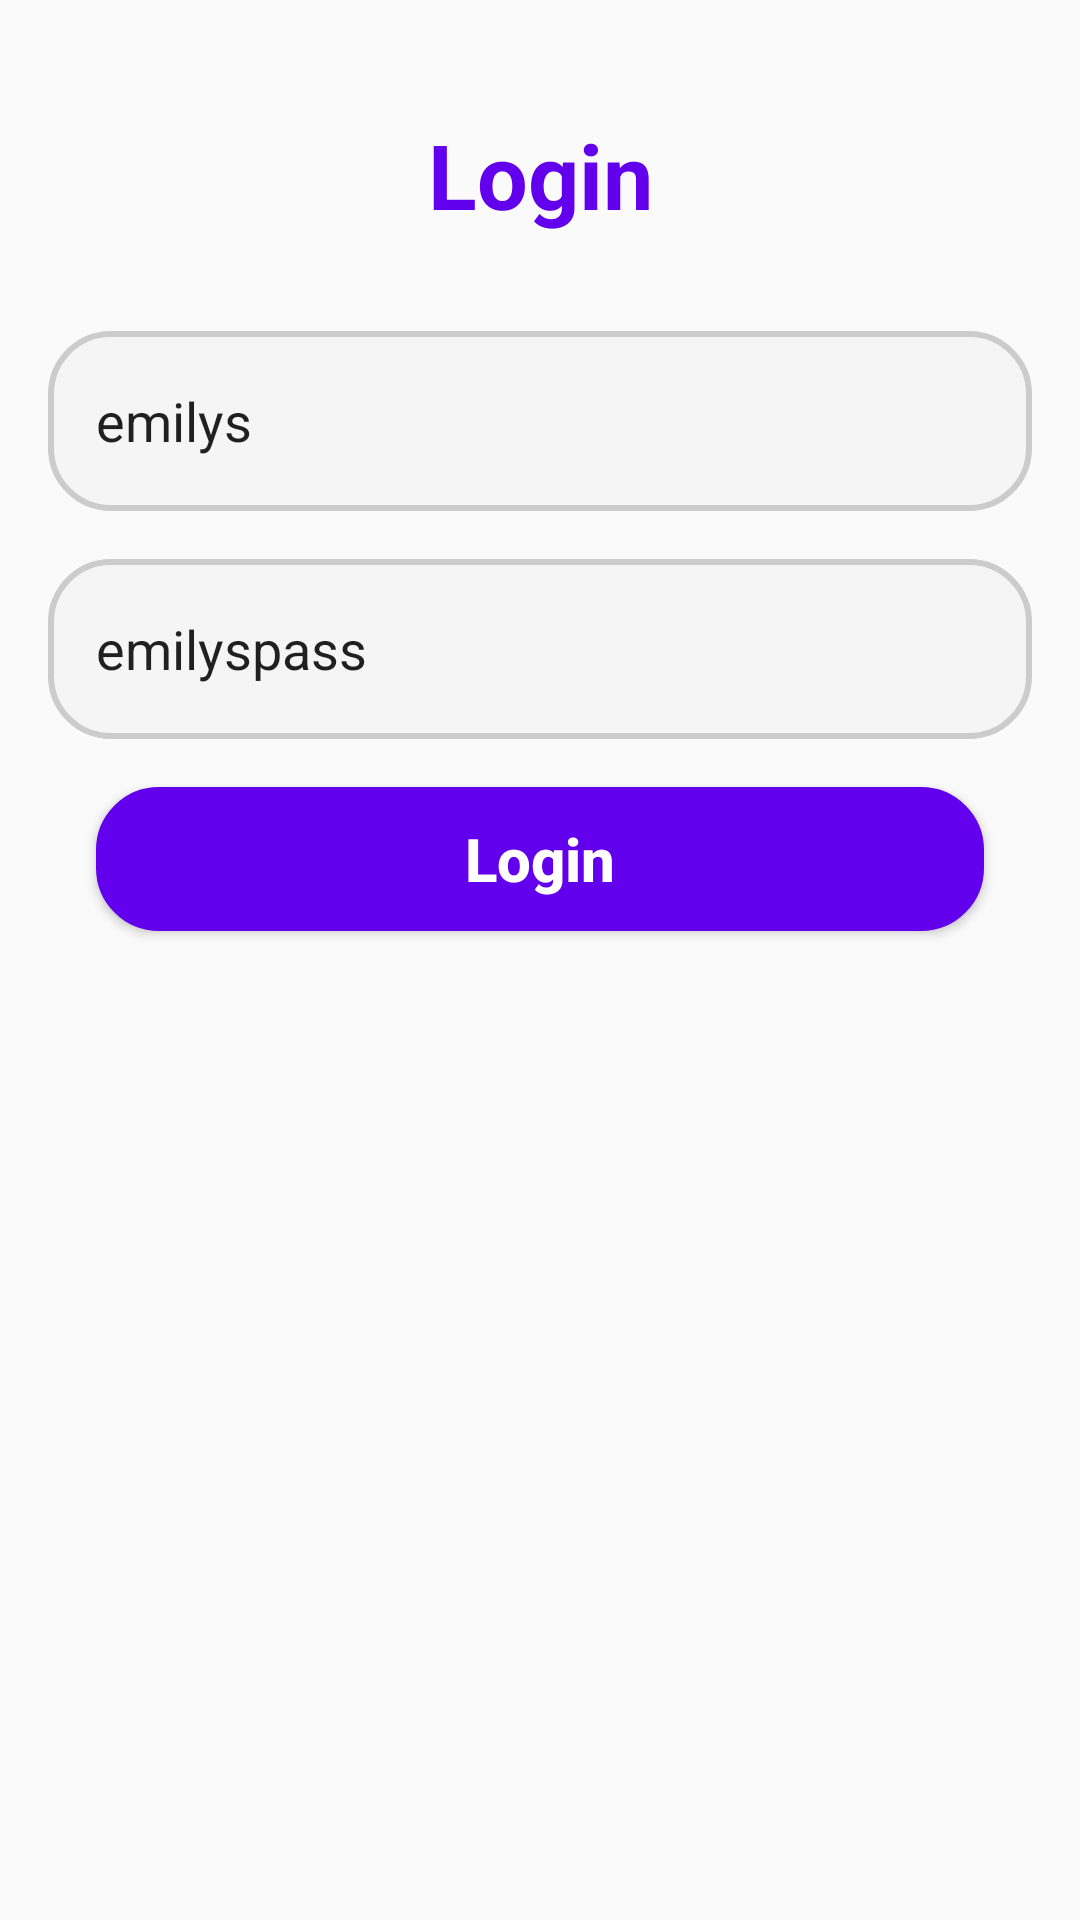

Android layout source for this screen:
<!-- AndroidManifest.xml: application theme Theme.MVVM_Complete -->
<!-- res/layout/activity_main.xml -->
<?xml version="1.0" encoding="utf-8"?>
<layout xmlns:android="http://schemas.android.com/apk/res/android"
    xmlns:app="http://schemas.android.com/apk/res-auto"
    xmlns:tools="http://schemas.android.com/tools">

    <data>

    </data>

    <androidx.constraintlayout.widget.ConstraintLayout
        android:layout_width="match_parent"
        android:layout_height="match_parent"
        tools:context=".ui.auth.MainActivity">


        <TextView
            android:id="@+id/textView"
            android:layout_width="wrap_content"
            android:layout_height="wrap_content"
            android:layout_marginStart="8dp"
            android:layout_marginTop="38dp"
            android:layout_marginEnd="8dp"
            android:text="Login"
            android:textColor="@color/purple_500"
            android:textStyle="bold"
            android:textSize="30dp"
            app:layout_constraintEnd_toEndOf="parent"
            app:layout_constraintStart_toStartOf="parent"
            app:layout_constraintTop_toTopOf="parent" />

        <EditText
            android:id="@+id/etEmail"
            android:layout_width="match_parent"
            android:layout_height="60dp"
            android:layout_marginStart="16dp"
            android:layout_marginTop="32dp"
            android:layout_marginEnd="16dp"
            android:ems="10"
            android:text="emilys"
            android:background="@drawable/edittext_bg"
            android:hint="@string/email"
            app:layout_constraintEnd_toEndOf="parent"
            app:layout_constraintStart_toStartOf="parent"
            app:layout_constraintTop_toBottomOf="@+id/textView" />

        <EditText
            android:id="@+id/etPassword"
            android:layout_width="match_parent"
            android:layout_height="60dp"
            android:layout_marginStart="16dp"
            android:layout_marginTop="16dp"
            android:layout_marginEnd="16dp"
            android:ems="10"
            android:text="emilyspass"
            android:inputType="textPersonName"
            android:background="@drawable/edittext_bg"
            android:hint="@string/password"
            app:layout_constraintEnd_toEndOf="parent"
            app:layout_constraintStart_toStartOf="parent"
            app:layout_constraintTop_toBottomOf="@+id/etEmail" />

        <Button
            android:id="@+id/button"
            android:layout_width="match_parent"
            android:layout_height="wrap_content"
            android:layout_marginStart="32dp"
            android:layout_marginTop="16dp"
            android:layout_marginEnd="32dp"
            android:text="Login"
            android:textAllCaps="false"
            android:textSize="20dp"
            android:background="@drawable/edittext_bg"
            android:backgroundTint="@color/purple_500"
            android:textColor="@color/white"
            android:textStyle="bold"
            app:layout_constraintEnd_toEndOf="parent"
            app:layout_constraintStart_toStartOf="parent"
            app:layout_constraintTop_toBottomOf="@+id/etPassword" />
    </androidx.constraintlayout.widget.ConstraintLayout>
</layout>
<!-- resources referenced by this layout -->
<resources>
  <color name="purple_500">#FF6200EE</color>
  <color name="white">#FFFFFFFF</color>
  <!-- drawable edittext_bg (drawable) -->
  <?xml version="1.0" encoding="utf-8"?>
  <shape xmlns:android="http://schemas.android.com/apk/res/android"
      android:shape="rectangle">
  
      
      <solid android:color="#F5F5F5"/>
  
      
      <stroke android:width="2dp" android:color="#CCCCCC"/>
  
      
      <corners android:radius="20dp"/>
  
      
      <padding android:left="16dp" android:right="16dp"/>
  </shape>
  <string name="email">Enter Email</string>
  <string name="password">Enter Password</string>
  <style name="Theme.MVVM_Complete" parent="Theme.AppCompat.DayNight.NoActionBar">
          
          <item name="colorPrimary">@color/purple_500</item>
          <item name="colorPrimaryVariant">@color/purple_700</item>
          <item name="colorOnPrimary">@color/white</item>
          
          <item name="colorSecondary">@color/teal_200</item>
          <item name="colorSecondaryVariant">@color/teal_700</item>
          <item name="colorOnSecondary">@color/black</item>
          
          <item name="android:statusBarColor">?attr/colorPrimaryVariant</item>
          
      </style>
  <color name="purple_700">#FF3700B3</color>
  <color name="teal_200">#FF03DAC5</color>
  <color name="teal_700">#FF018786</color>
  <color name="black">#FF000000</color>
</resources>
